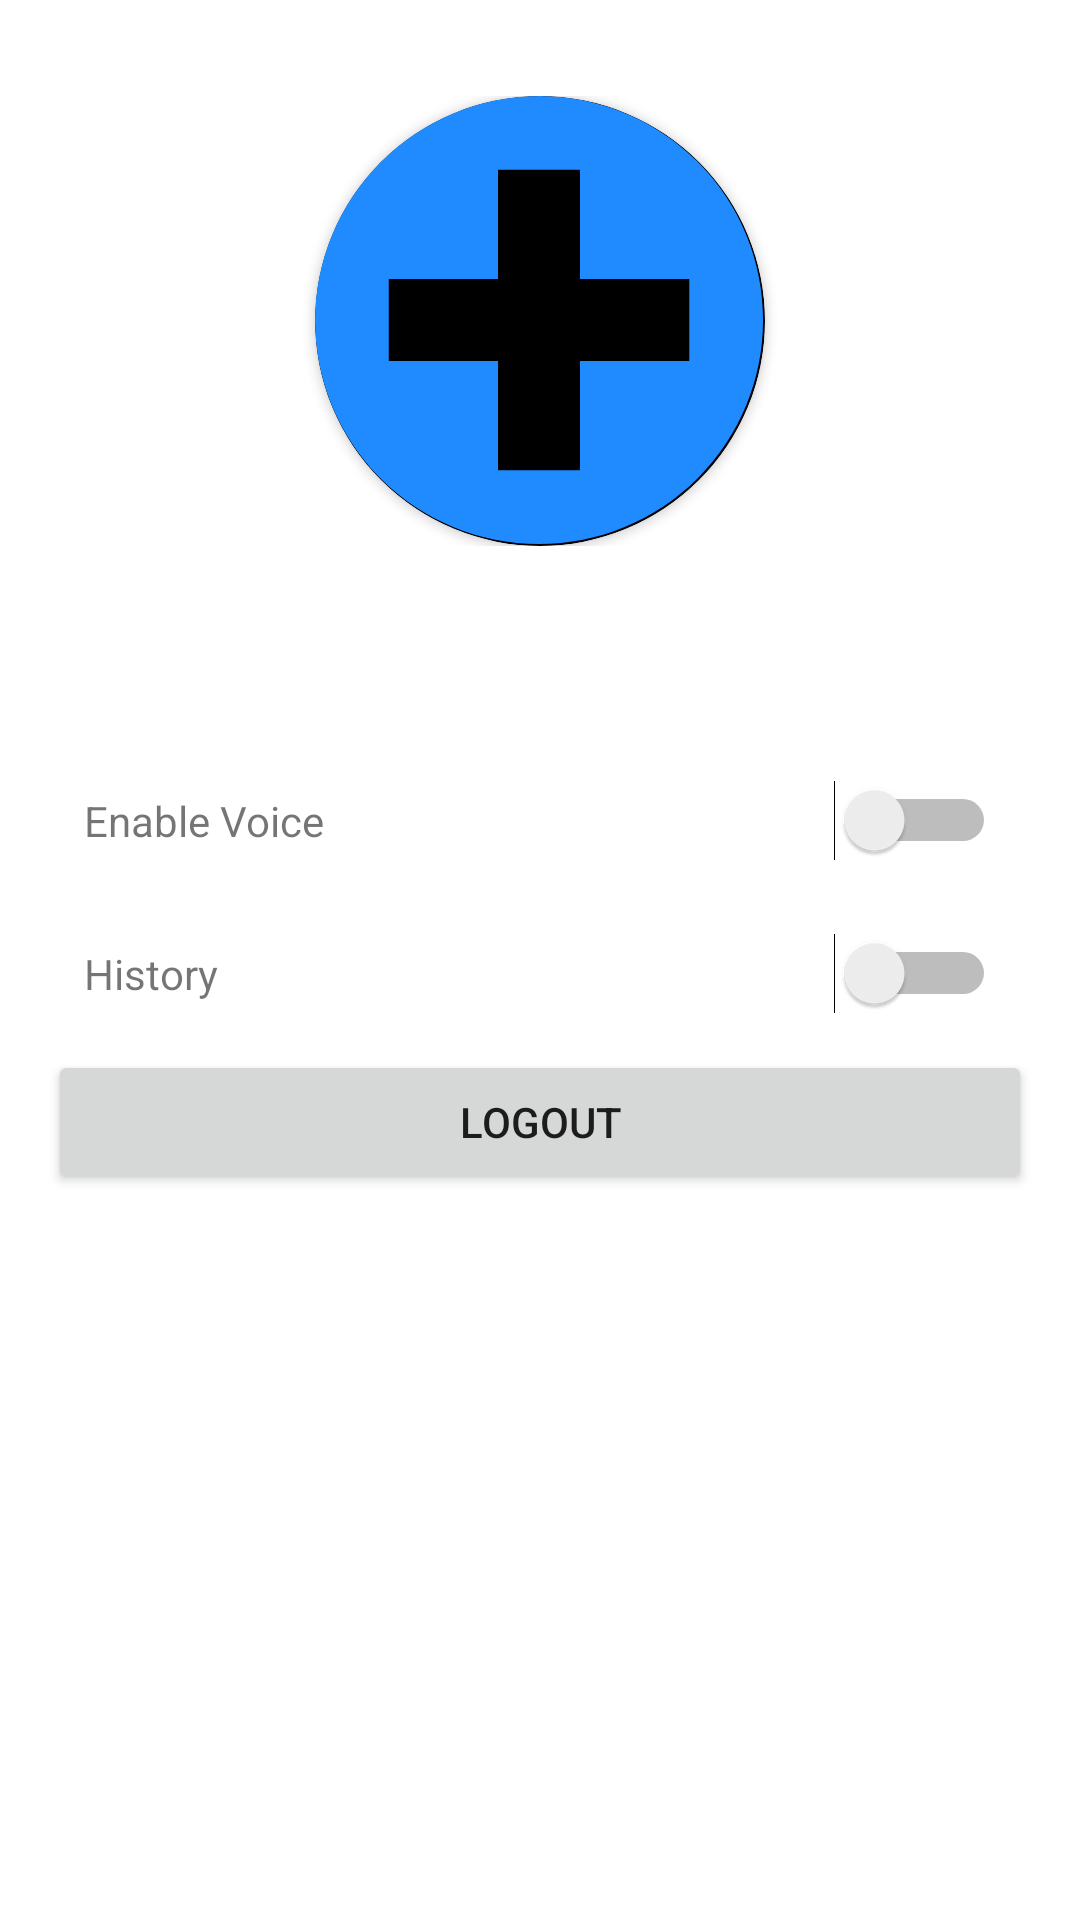

Layout XML and referenced resources for this Android screen:
<!-- AndroidManifest.xml: application theme Theme.EmergencyResponder -->
<!-- res/layout/activity_setting.xml -->
<?xml version="1.0" encoding="utf-8"?>
<ScrollView xmlns:android="http://schemas.android.com/apk/res/android"
    xmlns:app="http://schemas.android.com/apk/res-auto"
    android:padding="16dp"
    android:layout_width="match_parent"
    android:layout_height="match_parent">

    <LinearLayout
        android:orientation="vertical"
        android:layout_width="match_parent"
        android:layout_height="wrap_content">

        
        <LinearLayout
            android:id="@+id/profileContainer"
            android:orientation="vertical"
            android:gravity="center_vertical"
            android:padding="16dp"
            android:layout_width="match_parent"
            android:layout_height="wrap_content">

            <androidx.cardview.widget.CardView
                android:layout_width="wrap_content"
                android:layout_height="wrap_content"
                app:cardCornerRadius="100dp"
                android:backgroundTint="@color/black"
                android:layout_gravity="center"
                android:padding="8dp">

                <ImageView
                    android:id="@+id/profileImageView"
                    android:layout_width="150dp"
                    android:layout_height="150dp"
                    android:layout_gravity="center_vertical"
                    android:src="@drawable/aid"
                    android:scaleType="fitXY"
                    android:contentDescription="Profile Image" />
            </androidx.cardview.widget.CardView>




            <ImageButton
                android:id="@+id/editProfileBtn"
                android:background="?attr/selectableItemBackgroundBorderless"
                android:contentDescription="Edit Profile"
                android:layout_width="wrap_content"
                android:layout_height="wrap_content" />

        </LinearLayout>
        <LinearLayout
            android:orientation="vertical"
            android:layout_marginStart="16dp"
            android:layout_width="0dp"
            android:layout_weight="1"
            android:layout_height="50dp">

            <TextView
                android:id="@+id/profileNameText"
                android:text="User Name"
                android:textSize="18sp"
                android:textStyle="bold"
                android:layout_width="wrap_content"
                android:layout_height="wrap_content" />

            <TextView
                android:id="@+id/profileEmailText"
                android:text="user@example.com"
                android:textSize="14sp"
                android:layout_width="wrap_content"
                android:layout_height="wrap_content" />
        </LinearLayout>


        <LinearLayout
            android:orientation="horizontal"
            android:gravity="center_vertical"
            android:padding="12dp"
            android:layout_width="match_parent"
            android:layout_height="wrap_content">

            <TextView
                android:text="Enable Voice"
                android:layout_weight="1"
                android:layout_width="0dp"
                android:layout_height="wrap_content" />

            <Switch
                android:id="@+id/voiceSwitch"
                android:layout_width="wrap_content"
                android:layout_height="wrap_content" />
        </LinearLayout>

        <LinearLayout
            android:orientation="horizontal"
            android:gravity="center_vertical"
            android:padding="12dp"
            android:layout_width="match_parent"
            android:layout_height="wrap_content">

            <TextView
                android:text="History"
                android:layout_weight="1"
                android:layout_width="0dp"
                android:layout_height="wrap_content" />

            <Switch
                android:id="@+id/historySwitch"
                android:layout_width="wrap_content"
                android:layout_height="wrap_content" />
        </LinearLayout>


        
        <Button
            android:id="@+id/logoutBtn"
            android:text="Logout"
            android:layout_width="match_parent"
            android:layout_height="wrap_content" />

    </LinearLayout>
</ScrollView>
<!-- resources referenced by this layout -->
<resources>
  <color name="black">#FF000000</color>
  <!-- drawable aid (drawable) -->
  <vector xmlns:android="http://schemas.android.com/apk/res/android"
      android:width="28dp"
      android:height="28dp"
      android:viewportWidth="28"
      android:viewportHeight="28">
    <path
        android:pathData="M23.799,4.08C29.239,9.537 29.239,18.343 23.799,23.8C21.182,26.412 17.636,27.879 13.939,27.879C10.242,27.879 6.696,26.412 4.079,23.8C1.467,21.183 0,17.637 0,13.94C0,10.243 1.467,6.697 4.079,4.08C9.536,-1.36 18.342,-1.36 23.799,4.08ZM16.489,23.29V16.49H23.289V11.39H16.489V4.59H11.389V11.39H4.589V16.49H11.389V23.29H16.489Z"
        android:fillColor="#1F8BFF"/>
  </vector>
  <style name="Theme.EmergencyResponder" parent="Base.Theme.EmergencyResponder" />
  <style name="Base.Theme.EmergencyResponder" parent="Theme.MaterialComponents.DayNight.NoActionBar">
          
      </style>
</resources>
